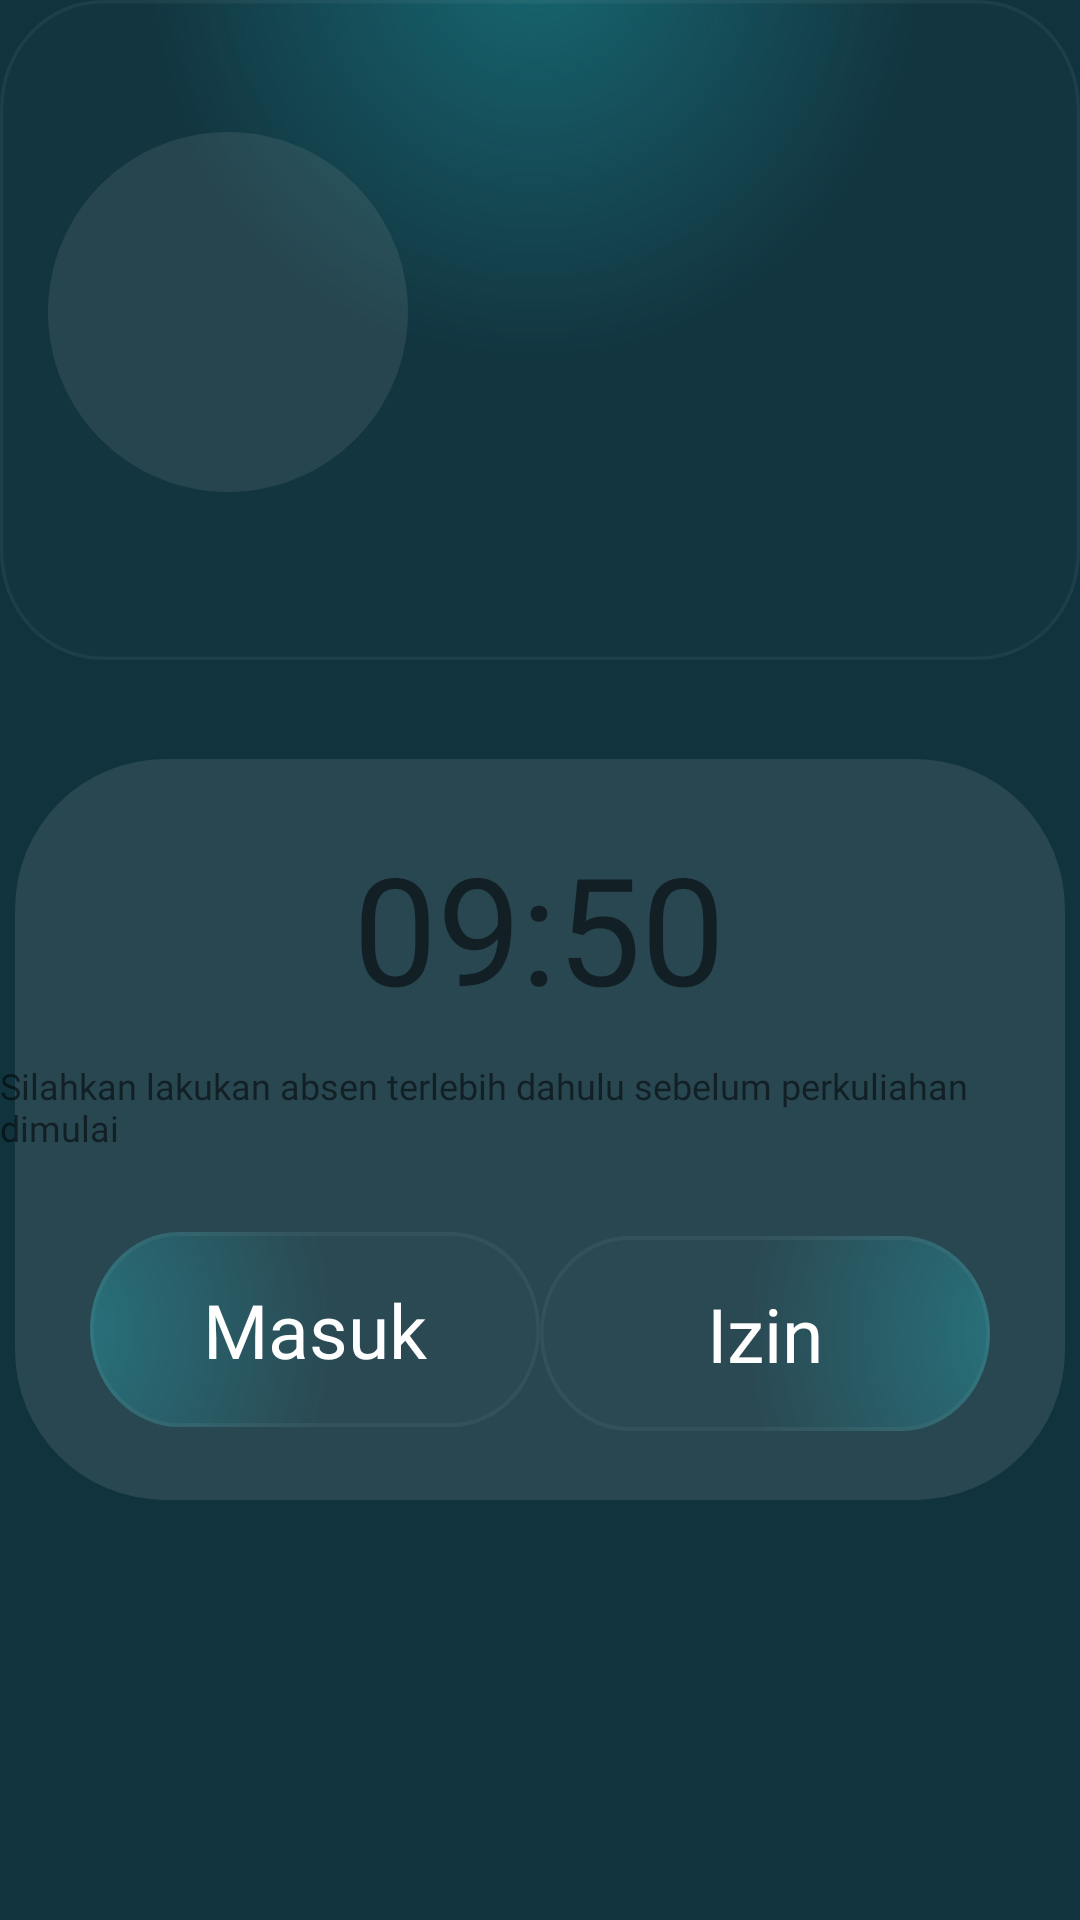

Layout XML and referenced resources for this Android screen:
<!-- AndroidManifest.xml: application theme Theme.SelfUnitNoted -->
<!-- res/layout/fragment_presence.xml -->
<?xml version="1.0" encoding="utf-8"?>
<FrameLayout xmlns:android="http://schemas.android.com/apk/res/android"
    xmlns:app="http://schemas.android.com/apk/res-auto"
    xmlns:tools="http://schemas.android.com/tools"
    android:layout_width="match_parent"
    android:layout_height="match_parent"
    tools:context=".fragment.PresenceFragment"
    android:background="@color/teal_700">


    <androidx.constraintlayout.widget.ConstraintLayout
        android:layout_width="match_parent"
        android:layout_height="match_parent">

        <ImageView
            android:id="@+id/presence_card"
            android:layout_width="match_parent"
            android:layout_height="220dp"
            android:layout_marginVertical="0dp"
            android:layout_marginTop="32dp"
            android:background="@drawable/bg_rounded_transparent"
            app:layout_constraintEnd_toEndOf="parent"
            app:layout_constraintHorizontal_bias="0.0"
            app:layout_constraintStart_toStartOf="parent"
            app:layout_constraintTop_toTopOf="parent" />

        <ImageView
            android:id="@+id/home_card"
            android:layout_width="match_parent"
            android:layout_height="247dp"
            android:layout_margin="5dp"
            android:background="@drawable/bg_fragment"
            app:layout_constraintBottom_toBottomOf="parent"
            app:layout_constraintEnd_toEndOf="parent"
            app:layout_constraintHorizontal_bias="0.444"
            app:layout_constraintStart_toStartOf="parent"
            app:layout_constraintTop_toBottomOf="@+id/presence_card"
            app:layout_constraintVertical_bias="0.171" />

        <TextView
            android:id="@+id/jam_matkul"
            android:layout_width="wrap_content"
            android:layout_height="wrap_content"
            android:fontFamily="@font/alata_regular"
            android:text="09:50"
            android:textSize="50sp"
            app:layout_constraintBottom_toTopOf="@+id/absen_hint"
            app:layout_constraintEnd_toEndOf="@+id/home_card"
            app:layout_constraintHorizontal_bias="0.498"
            app:layout_constraintStart_toStartOf="@+id/home_card"
            app:layout_constraintTop_toTopOf="@+id/home_card"
            app:layout_constraintVertical_bias="0.666">

        </TextView>

        <TextView
            android:id="@+id/absen_hint"
            android:layout_width="wrap_content"
            android:layout_height="wrap_content"
            android:layout_marginBottom="116dp"
            android:fontFamily="@font/alata_regular"
            android:text="Silahkan lakukan absen terlebih dahulu sebelum perkuliahan dimulai"
            android:textSize="12sp"
            app:layout_constraintBottom_toBottomOf="@+id/home_card"
            app:layout_constraintEnd_toEndOf="@+id/jam_matkul"
            app:layout_constraintStart_toStartOf="@+id/jam_matkul">

        </TextView>

        <TextView
            android:id="@+id/btn_hadir"
            android:layout_width="150dp"
            android:layout_height="65dp"
            android:layout_marginBottom="20dp"
            android:background="@drawable/btn_presence"
            android:text="Masuk"
            android:fontFamily="@font/alata_regular"
            android:gravity="center"
            android:textColor="@color/white"
            android:textSize="25dp"
            android:layout_margin="30dp"
            app:layout_constraintBottom_toBottomOf="@+id/home_card"
            app:layout_constraintEnd_toStartOf="@+id/btn_izin"
            app:layout_constraintHorizontal_bias="0.0"
            app:layout_constraintStart_toStartOf="parent"
            app:layout_constraintTop_toBottomOf="@+id/absen_hint"
            app:layout_constraintVertical_bias="0.387" />

        <TextView
            android:id="@+id/btn_izin"
            android:layout_width="150dp"
            android:layout_height="65dp"
            android:layout_margin="30dp"
            android:fontFamily="@font/alata_regular"
            android:gravity="center"
            android:background="@drawable/btn_presence_right"
            android:text="Izin"
            android:textColor="@color/white"
            android:textSize="25dp"
            app:layout_constraintBottom_toBottomOf="@+id/home_card"
            app:layout_constraintEnd_toEndOf="parent"
            app:layout_constraintTop_toBottomOf="@+id/absen_hint"
            app:layout_constraintVertical_bias="0.235" />

        <TextView
            android:id="@+id/nama_matkul"
            android:layout_width="wrap_content"
            android:layout_height="wrap_content"
            android:layout_marginTop="44dp"
            android:fontFamily="@font/alata_regular"
            android:textSize="25dp"
            app:layout_constraintEnd_toEndOf="@+id/perteman_matkul"
            app:layout_constraintHorizontal_bias="0.0"
            app:layout_constraintStart_toStartOf="@+id/perteman_matkul"
            app:layout_constraintTop_toTopOf="@+id/presence_card" />

        <TextView
            android:id="@+id/perteman_matkul"
            android:layout_width="wrap_content"
            android:layout_height="wrap_content"
            android:fontFamily="@font/alata_regular"
            android:textSize="25dp"
            app:layout_constraintBottom_toTopOf="@+id/dosen_matkul"
            app:layout_constraintEnd_toEndOf="parent"
            app:layout_constraintHorizontal_bias="0.0"
            app:layout_constraintStart_toEndOf="@+id/imageView2"
            app:layout_constraintTop_toBottomOf="@+id/nama_matkul"
            app:layout_constraintVertical_bias="1.0" />

        <TextView
            android:id="@+id/dosen_matkul"
            android:layout_width="wrap_content"
            android:layout_height="wrap_content"
            android:layout_marginBottom="56dp"
            android:fontFamily="@font/alata_regular"
            android:textSize="25dp"
            app:layout_constraintBottom_toBottomOf="@+id/presence_card"
            app:layout_constraintEnd_toEndOf="@+id/perteman_matkul"
            app:layout_constraintHorizontal_bias="0.0"
            app:layout_constraintStart_toStartOf="@+id/perteman_matkul" />

        <ImageView
            android:id="@+id/imageView2"
            android:layout_width="120dp"
            android:layout_height="120dp"
            android:layout_marginStart="16dp"
            android:src="@drawable/ic_eclipes"
            app:layout_constraintBottom_toBottomOf="@+id/dosen_matkul"
            app:layout_constraintStart_toStartOf="parent"
            app:layout_constraintTop_toTopOf="@+id/nama_matkul"
            app:layout_constraintVertical_bias="0.0" />
    </androidx.constraintlayout.widget.ConstraintLayout>

</FrameLayout>
<!-- resources referenced by this layout -->
<resources>
  <color name="teal_700">#10333E</color>
  <color name="white">#FFFFFFFF</color>
  <!-- drawable bg_fragment (drawable) -->
  <?xml version="1.0" encoding="utf-8"?>
  <shape xmlns:android="http://schemas.android.com/apk/res/android">
      <corners android:radius="50dp"/>
      <solid android:color="@color/teal_500"/>
  </shape>
  <!-- drawable btn_presence (drawable) -->
  <vector xmlns:android="http://schemas.android.com/apk/res/android"
      xmlns:aapt="http://schemas.android.com/aapt"
      android:width="121dp"
      android:height="48dp"
      android:viewportWidth="121"
      android:viewportHeight="48">
    <path
        android:pathData="M0,24L0,24A24,24 0,0 1,24 0L97,0A24,24 0,0 1,121 24L121,24A24,24 0,0 1,97 48L24,48A24,24 0,0 1,0 24z"
        android:fillAlpha="0.3">
      <aapt:attr name="android:fillColor">
        <gradient 
            android:centerX="-9.7"
            android:centerY="24.24"
            android:gradientRadius="95.6"
            android:type="radial">
          <item android:offset="0" android:color="#FF26E2EA"/>
          <item android:offset="0.79" android:color="#0AFFFFFF"/>
        </gradient>
      </aapt:attr>
    </path>
    <path
        android:strokeWidth="1"
        android:pathData="M0.5,24L0.5,24A23.5,23.5 0,0 1,24 0.5L97,0.5A23.5,23.5 0,0 1,120.5 24L120.5,24A23.5,23.5 0,0 1,97 47.5L24,47.5A23.5,23.5 0,0 1,0.5 24z"
        android:strokeAlpha="0.05"
        android:fillColor="#00000000"
        android:strokeColor="#ffffff"/>
  </vector>
  <!-- drawable btn_presence_right (drawable) -->
  <layer-list xmlns:android="http://schemas.android.com/apk/res/android">
      <item>
          <rotate
              android:fromDegrees="180"
              android:drawable="@drawable/btn_presence"/>
      </item>
  </layer-list>
  <!-- drawable ic_eclipes (drawable) -->
  <vector xmlns:android="http://schemas.android.com/apk/res/android"
      android:width="64dp"
      android:height="64dp"
      android:viewportWidth="64"
      android:viewportHeight="64">
    <path
        android:pathData="M64,32C64,49.673 49.673,64 32,64C14.327,64 0,49.673 0,32C0,14.327 14.327,0 32,0C49.673,0 64,14.327 64,32Z"
        android:fillColor="#D9D9D9"
        android:fillAlpha="0.1"/>
  </vector>
  <style name="Theme.SelfUnitNoted" parent="Theme.AppCompat.DayNight.NoActionBar">
          
          <item name="colorPrimary">@color/purple_500</item>
          <item name="colorPrimaryVariant">@color/teal_700</item>
          <item name="colorOnPrimary">@color/white</item>
          
          <item name="colorSecondary">@color/teal_200</item>
          <item name="colorSecondaryVariant">@color/teal_500</item>
          <item name="colorOnSecondary">@color/black</item>
          
          <item name="android:statusBarColor">?attr/colorPrimaryVariant</item>
          
      </style>
  <color name="teal_500">#284751</color>
  <color name="purple_500">#FF6200EE</color>
  <color name="teal_200">#95B0B9</color>
  <color name="black">#FF000000</color>
</resources>
